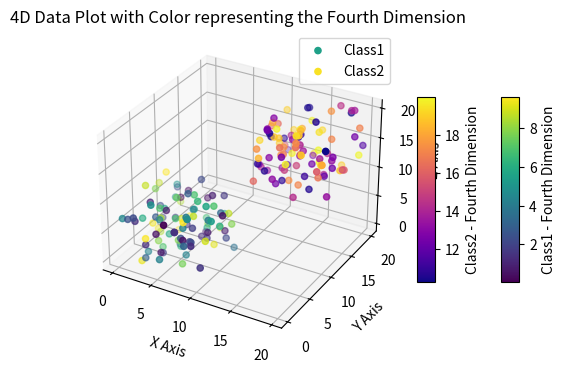

Recreate this plot in Python.
import numpy as np
import matplotlib.pyplot as plt
from mpl_toolkits.mplot3d import Axes3D

# Generating 4D data
np.random.seed(0)
class1 = np.random.rand(100, 4) * 10
class2 = np.random.rand(100, 4) * 10 + 10

# Plotting 3D and using color for the fourth dimension
fig = plt.figure()
ax = fig.add_subplot(111, projection='3d')

# Scatter plot for class1
sc1 = ax.scatter(class1[:, 0], class1[:, 1], class1[:, 2], c=class1[:, 3], cmap='viridis', label='Class1')

# Scatter plot for class2
sc2 = ax.scatter(class2[:, 0], class2[:, 1], class2[:, 2], c=class2[:, 3], cmap='plasma', label='Class2')

# Adding colorbars to represent the fourth dimension
cbar1 = plt.colorbar(sc1, ax=ax, shrink=0.5, aspect=10)
cbar1.set_label('Class1 - Fourth Dimension')
cbar2 = plt.colorbar(sc2, ax=ax, shrink=0.5, aspect=10)
cbar2.set_label('Class2 - Fourth Dimension')

# Setting labels
ax.set_xlabel('X Axis')
ax.set_ylabel('Y Axis')
ax.set_zlabel('Z Axis')
ax.set_title('4D Data Plot with Color representing the Fourth Dimension')
ax.legend()

plt.show()
